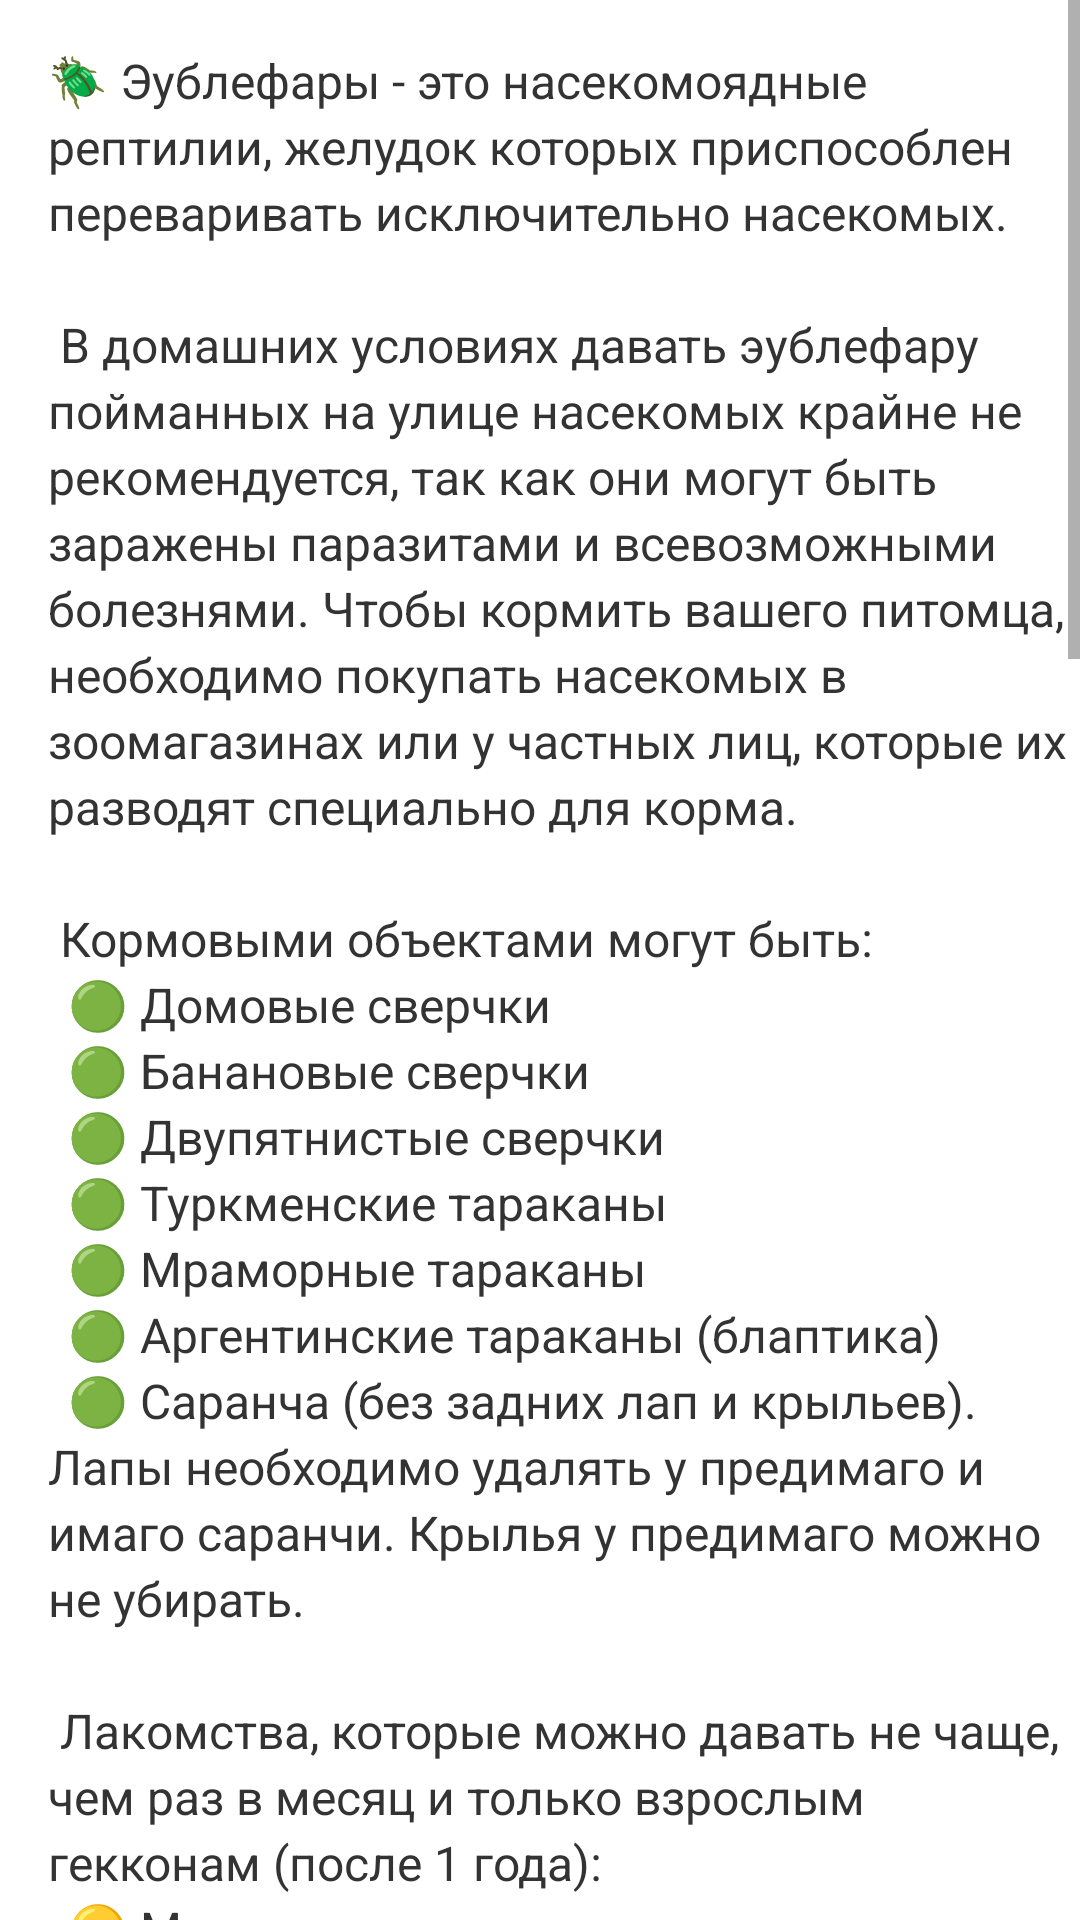

Here is an Android app screen rendered from its layout file. Give the layout XML and the strings, colors and styles it references.
<!-- AndroidManifest.xml: application theme Theme.GekkoLog -->
<!-- res/layout/fragment_food.xml -->
<?xml version="1.0" encoding="utf-8"?>
<ScrollView xmlns:android="http://schemas.android.com/apk/res/android"
    xmlns:tools="http://schemas.android.com/tools"
    android:layout_width="match_parent"
    android:layout_height="match_parent"
    android:layout_marginTop="16dp"
    android:layout_marginBottom="72dp"
    tools:context=".ui.info.feed.FoodFragment">

    <LinearLayout
        android:layout_width="match_parent"
        android:layout_height="wrap_content"
        android:orientation="vertical"
        >

        <TextView
            style="@style/info_text"
            android:text="@string/feed_objects_description">
        </TextView>
    </LinearLayout>

</ScrollView>
<!-- resources referenced by this layout -->
<resources>
  <string name="feed_objects_description">
          🪲 Эублефары - это насекомоядные рептилии, желудок которых приспособлен переваривать исключительно насекомых.\n\n
          В домашних условиях давать эублефару пойманных на улице насекомых крайне не рекомендуется,
          так как они могут быть заражены паразитами и всевозможными болезнями.
          Чтобы кормить вашего питомца, необходимо покупать насекомых в зоомагазинах или у частных лиц, которые их разводят специально для корма.\n\n
  
          Кормовыми объектами могут быть:\n
          \t🟢 Домовые сверчки\n
          \t🟢 Банановые сверчки\n
          \t🟢 Двупятнистые сверчки\n
          \t🟢 Туркменские тараканы\n
          \t🟢 Мраморные тараканы\n
          \t🟢 Аргентинские тараканы (блаптика)\n
          \t🟢 Саранча (без задних лап и крыльев). Лапы необходимо удалять у предимаго и имаго саранчи. Крылья у предимаго можно не убирать.\n\n
  
          Лакомства, которые можно давать не чаще, чем раз в месяц и только взрослым гекконам (после 1 года):\n
          \t🟡 Мучник\n
          \t🟡 Зофобас (удалить голову  перед скармливанием)\n
          \t🟡 Бражник\n
          \t🟡 Дьвинка\n
          \t🟡 Голыши\n
          \t🟡 Пюре из сверчков или тараканов (Граб пай)\n
          Без лакомств ваш эублефар будет более здоровым, их давать не обязательно.\n\n
  
          Опасные и бесполезные продукты питания:\n
          \t🔴 Опарыши\n
          \t🔴 Консервированные насекомые в банке\n
          \t🔴 Сушеные насекомые\n
          \t🔴 Пауки, черви, жуки\n
          \t🔴 Дикие насекомые\n\n
  
          ⚠️ Порошок граб пай и его аналоги можно давать молодым особям при отказе от еды,
          но это может иметь последствия.
          Этот порошок разводится с водой и даётся гекконам в виде пюре.\n
          Не стоит давать пюре из насекомых слишком часто и без острой необходимости,
          оно быстро переваривается и эублефар может набрать лишний вес.
          Желудку геккона необходима твёрдая пища для нормального функционирования.
          Если вы не боитесь насекомых или не имеете возможности их покупать -
          стоит попробовть разводить их в домашних условиях.
          Все пюре считаются лечебным питанием, не для постоянного кормления.\n\n
  
          ❄️ Удобно хранить насекомых в морозилке,
          размораживать небольшую порцию непосредственно перед кормлением.
          Не съеденные кормовые объекты следует выбросить, повторной заморозке не подлежат.\n\n
  
  
          🔵 После кормления эублефаров не рекомендуется брать в руки одни сутки.\n\n
          🔵 Подбирать размер кормового объекта желательно отталкваясь от размера эублефара.
          Величина насекомого равно ширине морды или расстоянию между глаз.\n\n
          ❗️Во время переезда лучше дать отойти от поездки 1-2 дня и дальше кормить по графику.
          Также лучше не брать 1-2 недели на руки, так как эублефару необходимо время на адаптацию
          в новых условиях.\n
      </string>
  <style name="info_text">
          <item name="android:layout_width">match_parent</item>
          <item name="android:layout_height">wrap_content</item>
          <item name="android:layout_marginLeft">16dp</item>
          <item name="android:layout_marginTop">16dp</item>
          <item name="android:textColor">#FF333333</item>
          <item name="android:textSize">16sp</item>
          <item name="android:singleLine">false</item>
          <item name="android:breakStrategy">simple</item>
          <item name="android:maxLines">100</item>
          <item name="android:lineSpacingExtra">3sp</item>
      </style>
  <color name="main_color">#FFF2B263</color>
  <color name="pinky">#FFF28585</color>
  <color name="black">#FF000000</color>
  <color name="main_color_secondary">#FF86A69D</color>
  <color name="pinky_less">#FFF2C6C2</color>
  <color name="gray_header">#4B4B4B</color>
</resources>
